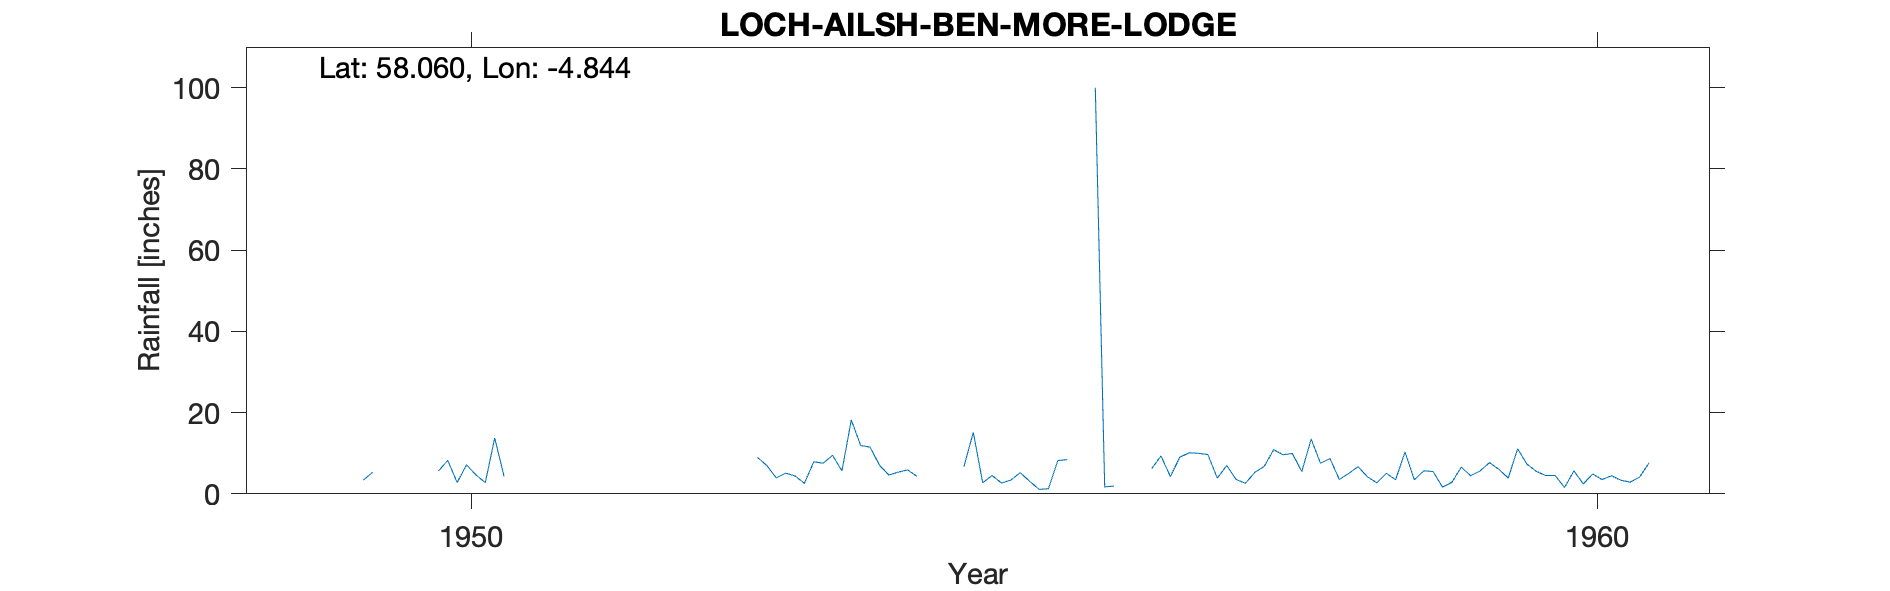

Values plotted in this chart, from the file beside it:
LOCH AILSH (BEN MORE LODGE), , , , , , , , , , , , , , , , , , , , 
Grid ref, NC323114, Long, -4.844, Lat, 58.06, Elevation, 504, ft, , , , , , , , , , , , 
Station no, 5799/1, , , , , , , , , , , , , , , , , , , 
, 1941, 1942, 1943, 1944, 1945, 1946, 1947, 1948, 1949, 1950, 1951, 1952, 1953, 1954, 1955, 1956, 1957, 1958, 1959, 1960
January, , , , , , , , , , , , , 8.97, 11.52, 2.73, , 9.67, 7.51, 5.49, 4.49
February, , , , , , , , , , , , , 6.97, 7.05, 4.52, 1.69, 3.86, 8.71, 1.65, 4.51
March, , , , , , , , , , 5.6, , , 3.91, 4.64, 2.67, 1.93, 6.97, 3.55, 2.85, 1.56
April, , , , , , , , , , 8.23, , , 5.1, 5.34, 3.38, , 3.54, 5.01, 6.58, 5.65
May, , , , , , , , , , 2.79, , , 4.42, 5.9, 5.21, , 2.6, 6.71, 4.45, 2.44
June, , , , , , , , , , 7.14, , , 2.59, 4.3, 3.1, , 5.3, 4.18, 5.65, 4.9
July, , , , , , , , , 3.38, 4.66, , , 7.9, , 1.12, 6.19, 6.75, 2.71, 7.68, 3.52
August, , , , , , , , , 5.32, 2.77, , , 7.54, , 1.24, 9.31, 10.86, 5.06, 6.04, 4.46
September, , , , , , , , , , 13.74, , , 9.49, , 8.19, 4.25, 9.63, 3.49, 3.89, 3.35
October, , , , , , , , , , 4.31, , , 5.64, , 8.42, 9.01, 9.94, 10.31, 11.07, 2.88
November, , , , , , , , , , , , , 18.2, 6.71, , 10.11, 5.46, 3.46, 7.3, 4.13
December, , , , , , , , , , , , , 11.89, 15.13, , 9.98, 13.49, 5.67, 5.52, 7.56
Total, , , , , , , , , , , , , 92.62, , , , 88.07, 66.37, 68.17, 49.45
1950 -999 Deleted, , , , , , , , , , , , , , , , , , , , 
1952 NP Monthly Totals unreliable Delete…, , , , , , , , , , , , , , , , , , , , 
1955 -999 Deleted, , , , , , , , , , , , , , , , , , , , 
1956 -999 Deleted, , , , , , , , , , , , , , , , , , , , 
Station no, 5799/1, , , , , , , , , , , , , , , , , , , 
Midas, 14467, , , , , , , , , , , , , , , , , , , 
Hyd Stn, 778593, , , , , , , , , , , , , , , , , , , 
